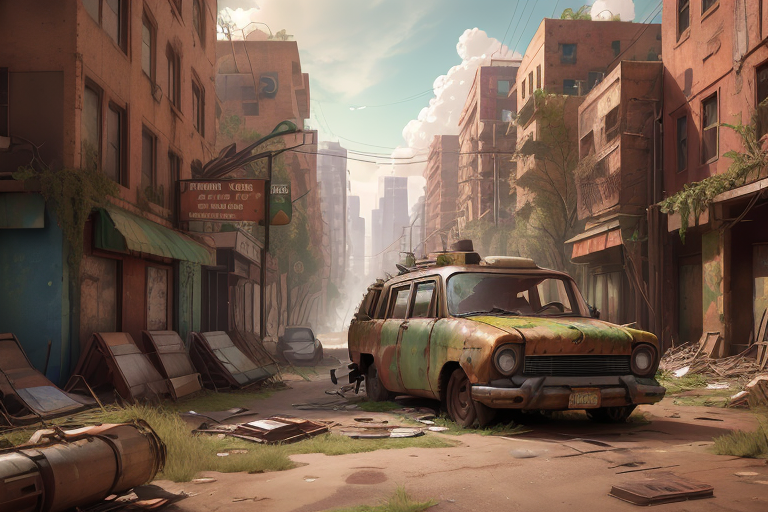
Generation parameters embedded in this image by ComfyUI (PNG 'prompt' text chunk: the API-format workflow graph, JSON):
{"2":{"inputs":{"ckpt_name":"revAnimated_v122EOL.safetensors"},"class_type":"CheckpointLoaderSimple"},"3":{"inputs":{"lora_name":"PostApocalyptic_v4.safetensors","strength_model":0.6,"strength_clip":2.0,"model":["2",0],"clip":["2",1]},"class_type":"LoraLoader"},"5":{"inputs":{"text":"low lighting, blur, anime, comic, illustration, trademark ng_deepnegative_v1_75t bad-image-v2-39000, people, man, woman, boy,, girl","clip":["3",1]},"class_type":"CLIPTextEncode"},"6":{"inputs":{"add_noise":"enable","noise_seed":1109878039657379,"steps":30,"cfg":5.0,"sampler_name":"dpmpp_2m","scheduler":"karras","start_at_step":0,"end_at_step":10000,"return_with_leftover_noise":"disable","model":["3",0],"positive":["12",0],"negative":["5",0],"latent_image":["7",0]},"class_type":"KSamplerAdvanced"},"7":{"inputs":{"width":768,"height":512,"batch_size":1},"class_type":"EmptyLatentImage"},"8":{"inputs":{"samples":["6",0],"vae":["9",0]},"class_type":"VAEDecode"},"9":{"inputs":{"vae_name":"vae-ft-mse-840000-ema-pruned.ckpt"},"class_type":"VAELoader"},"10":{"inputs":{"images":["8",0]},"class_type":"PreviewImage"},"11":{"inputs":{"filename_prefix":"Rev_PostApo","images":["8",0]},"class_type":"SaveImage"},"12":{"inputs":{"text":"8k, realistic, vray, HDR, 6000K, main street big city, rusted and vegetation. <lora:PostApocalyptic_v4:0.6> SZ_4po enviroment\n","clip":["3",1]},"class_type":"CLIPTextEncode"}}